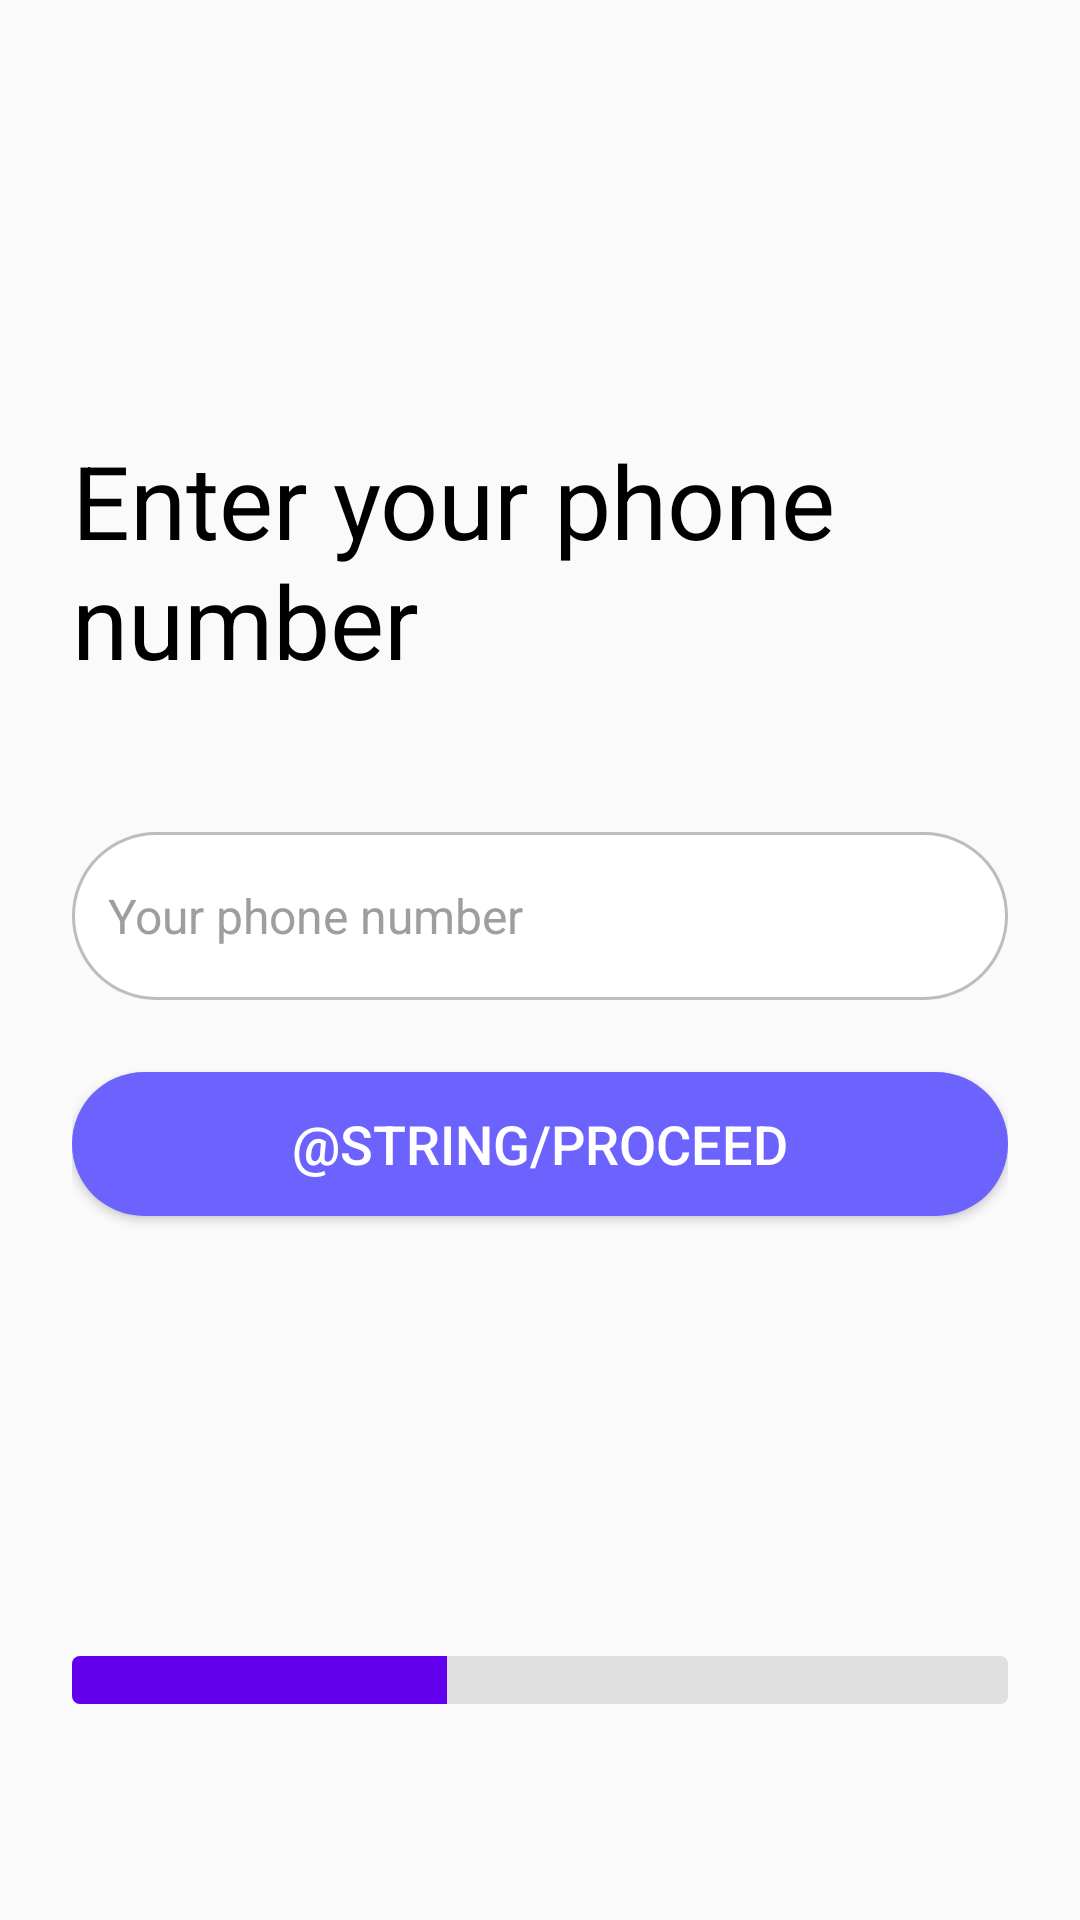

Here is an Android app screen rendered from its layout file. Give the layout XML and the strings, colors and styles it references.
<!-- AndroidManifest.xml: application theme Theme.Material3.Light.NoActionBar -->
<!-- res/layout/fragment_phone_number.xml -->
<?xml version="1.0" encoding="utf-8"?>
<RelativeLayout xmlns:android="http://schemas.android.com/apk/res/android"
    android:layout_width="match_parent"
    android:layout_height="match_parent"
    android:padding="24dp"
    android:background="#FAFAFA">


    <TextView
        android:id="@+id/textViewPhonePrompt"
        android:layout_width="wrap_content"
        android:layout_height="wrap_content"
        android:text="Enter your phone number"
        android:textSize="34sp"
        android:textColor="#000"
    android:layout_centerHorizontal="true"
    android:layout_marginTop="120dp" />

    <EditText
        android:id="@+id/editTextPhoneNumber"
        android:layout_width="match_parent"
        android:layout_height="56dp"
        android:hint="Your phone number"
        android:layout_below="@id/textViewPhonePrompt"
        android:layout_marginTop="48dp"
        android:background="@drawable/edittext_rounded_background"
        android:padding="12dp"
        android:textSize="16sp"
        android:textColorHint="#9E9E9E"
        android:textColor="#000"
        android:inputType="phone"/>

    <Button
        android:id="@+id/buttonPhoneProceed"
        android:layout_width="match_parent"
        android:layout_height="wrap_content"
        android:text="@string/proceed"
        android:layout_below="@id/editTextPhoneNumber"
        android:layout_marginTop="24dp"
        android:background="@drawable/button_rounded_background"
        android:textColor="#FFF"
        android:textSize="18sp" />

    <ProgressBar
        android:id="@+id/setupProgressBar"
        style="?android:attr/progressBarStyleHorizontal"
        android:layout_width="match_parent"
        android:layout_height="wrap_content"
        android:layout_alignParentBottom="true"
        android:progressDrawable="@drawable/progress_bar_custom"
        android:max="5"
        android:progress="2"
        android:layout_marginBottom="48dp"/>

</RelativeLayout>
<!-- resources referenced by this layout -->
<resources>
  <!-- drawable button_rounded_background (drawable) -->
  <?xml version="1.0" encoding="utf-8"?>
  <shape xmlns:android="http://schemas.android.com/apk/res/android">
      <solid android:color="@color/bluebutton" />
      <corners android:radius="30dp"/>
  </shape>
  <!-- drawable edittext_rounded_background (drawable) -->
  <?xml version="1.0" encoding="utf-8"?>
  <shape xmlns:android="http://schemas.android.com/apk/res/android">
      <solid android:color="#FFFFFF"/> 
      <corners android:radius="30dp"/> 
      <stroke android:color="#BDBDBD" android:width="1dp"/> 
  </shape>
  <!-- drawable progress_bar_custom (drawable) -->
  <?xml version="1.0" encoding="utf-8"?>
  <layer-list xmlns:android="http://schemas.android.com/apk/res/android">
      <item android:id="@android:id/background">
          <shape>
              <corners android:radius="2.5dp" />
              <solid android:color="#E0E0E0"/> 
          </shape>
      </item>
      <item android:id="@android:id/progress">
          <clip>
              <shape>
                  <corners android:radius="2.5dp" />
                  <solid android:color="@color/purple_500"/> 
              </shape>
          </clip>
      </item>
  </layer-list>
  <color name="bluebutton">#6c63ff</color>
  <color name="purple_500">#FF6200EE</color>
</resources>
